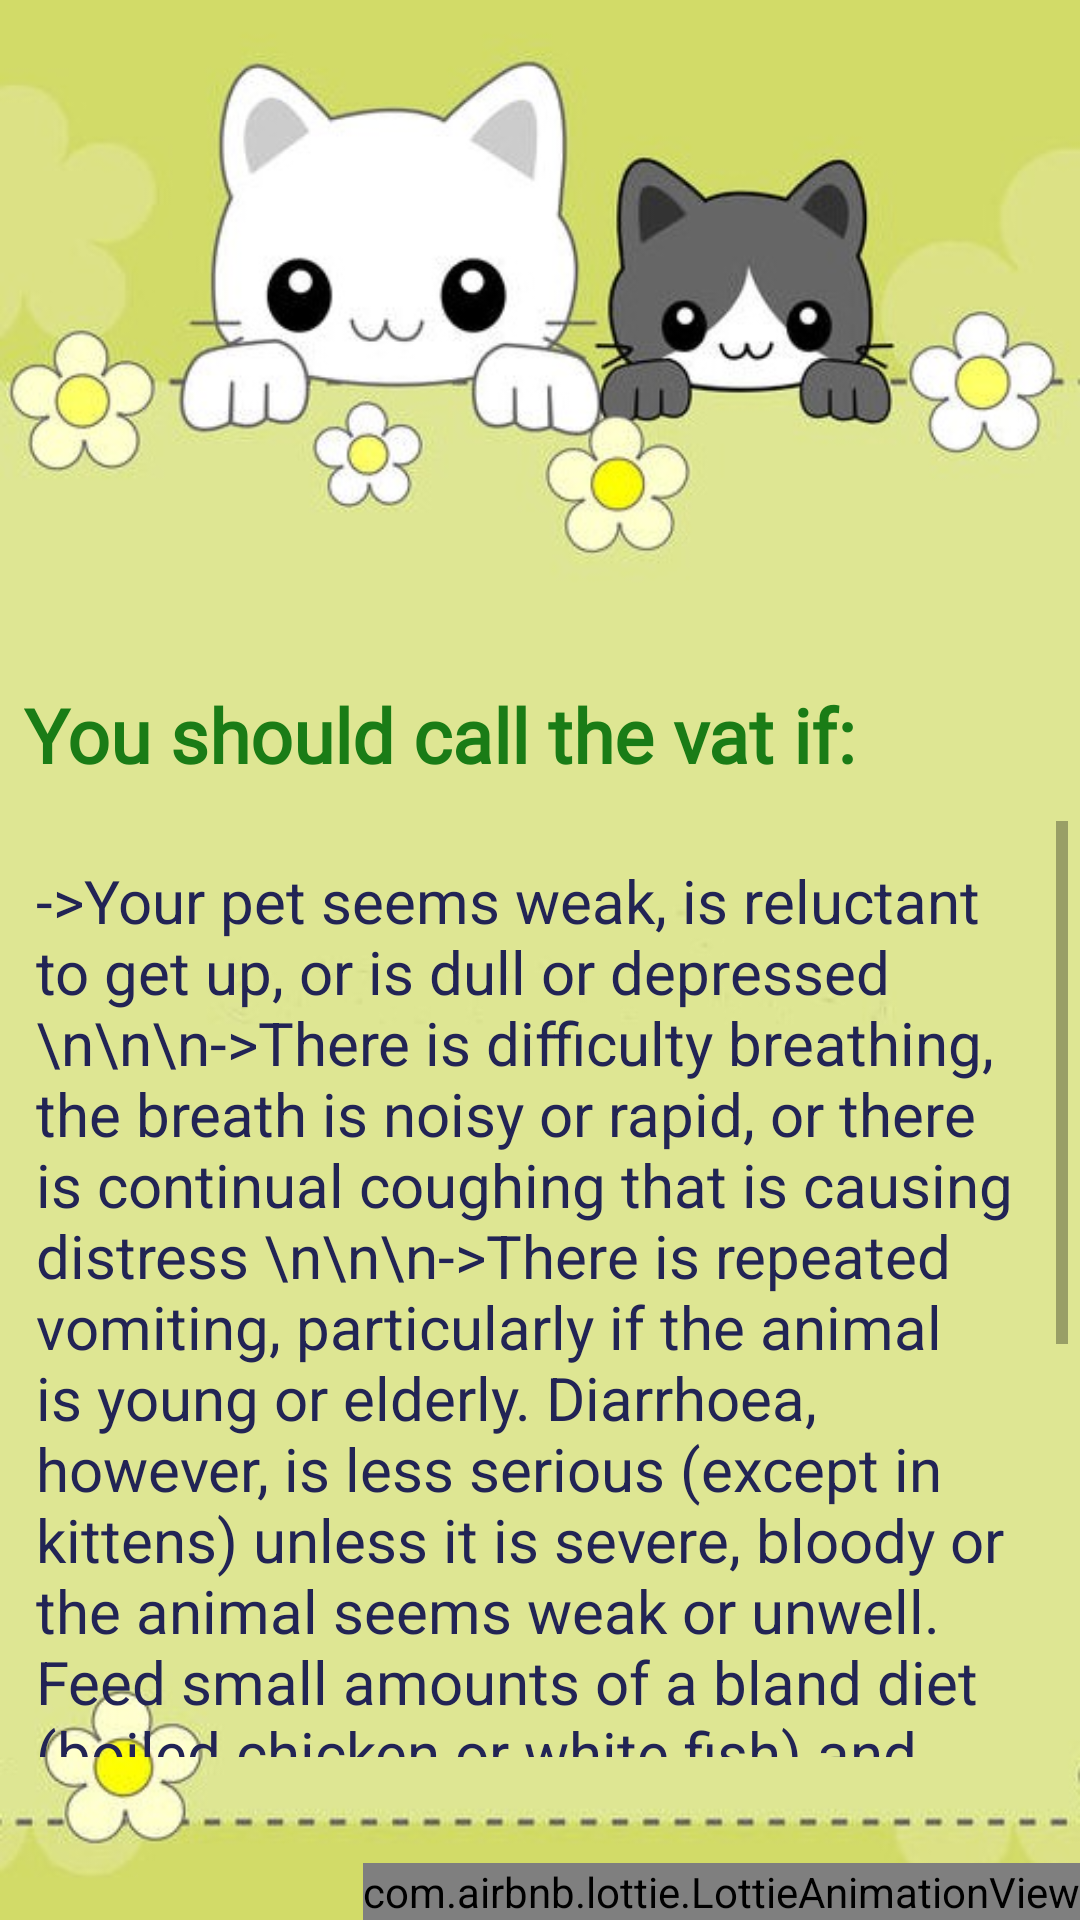

Reconstruct the res/layout file that produces this screen, plus the resources it refers to.
<!-- AndroidManifest.xml: application theme Theme.Meaw -->
<!-- res/layout/activity_vatcall.xml -->
<?xml version="1.0" encoding="utf-8"?>
<androidx.constraintlayout.widget.ConstraintLayout xmlns:android="http://schemas.android.com/apk/res/android"
    xmlns:app="http://schemas.android.com/apk/res-auto"
    xmlns:tools="http://schemas.android.com/tools"
    android:layout_width="match_parent"
    android:layout_height="match_parent"
    android:background="@drawable/cat"
    tools:context=".vatCall.VatcallActivity">


    <TextView
        android:id="@+id/textView"
        android:layout_width="wrap_content"
        android:layout_height="wrap_content"
        android:layout_marginTop="220dp"
        android:fontFamily="@font/allerta"
        android:padding="8dp"
        android:text="You should call the vat if:"
        android:textColor="#1A7C16"
        android:textSize="25dp"
        android:textStyle="bold"
        app:layout_constraintEnd_toEndOf="parent"
        app:layout_constraintHorizontal_bias="0.0"
        app:layout_constraintStart_toStartOf="parent"
        app:layout_constraintTop_toTopOf="parent" />


    <ScrollView
        android:id="@+id/scrollView2"
        android:layout_width="match_parent"
        android:layout_height="320dp"
        android:padding="4dp"
        app:layout_constraintEnd_toEndOf="parent"
        app:layout_constraintStart_toStartOf="@+id/textView"
        app:layout_constraintTop_toBottomOf="@+id/textView">

        <TextView
            android:layout_width="match_parent"
            android:layout_height="285dp"
            android:layout_marginTop="5dp"
            android:padding="8dp"
            android:text="->Your pet seems weak, is reluctant to get up, or is dull or depressed \n\n\n->There is difficulty breathing, the breath is noisy or rapid, or there is continual coughing that is causing distress \n\n\n->There is repeated vomiting, particularly if the animal is young or elderly. Diarrhoea, however, is less serious (except in kittens) unless it is severe, bloody or the animal seems weak or unwell. Feed small amounts of a bland diet (boiled chicken or white fish) and see a vet if it persists more than a day. \n\n\n->Your cat appears to be in severe pain or discomfort \n\n\n->your pet suddenly has difficulty with balance \n\n->Your pet is trying to urinate or defecate but is unable to pass anything. Blockage of the bladder sometimes occurs, especially in males, and can kill if not treated urgently.  "
            android:textColor="#222455"
            android:textSize="20dp"
            app:layout_constraintEnd_toEndOf="parent"
            app:layout_constraintHorizontal_bias="0.0"
            app:layout_constraintStart_toStartOf="@+id/textView"
            app:layout_constraintTop_toBottomOf="@+id/textView" />

    </ScrollView>

    <com.airbnb.lottie.LottieAnimationView
        android:id="@+id/animationView"
        android:layout_width="wrap_content"
        android:layout_height="wrap_content"
        app:layout_constraintBottom_toBottomOf="parent"
        app:layout_constraintEnd_toEndOf="parent"
        app:lottie_autoPlay="true"
        app:lottie_loop="true"
        app:lottie_rawRes="@raw/yellowcatwavingtail" />


</androidx.constraintlayout.widget.ConstraintLayout>
<!-- resources referenced by this layout -->
<resources>
  <!-- drawable cat: jpg bitmap (drawable, 34626 bytes) -->
  <style name="Theme.Meaw" parent="Theme.MaterialComponents.DayNight.NoActionBar">
          
          <item name="colorPrimary">@color/purple_500</item>
          <item name="colorPrimaryVariant">@color/purple_700</item>
          <item name="colorOnPrimary">@color/white</item>
          
          <item name="colorSecondary">@color/teal_200</item>
          <item name="colorSecondaryVariant">@color/teal_700</item>
          <item name="colorOnSecondary">@color/black</item>
          
          <item name="android:statusBarColor" tools:targetApi="l">?attr/colorPrimaryVariant</item>
          
      </style>
  <!-- not gathered from this repository: default colours our renderer supplied (Android Studio template values) -->
  <color name="purple_500">#FF6200EE</color>
  <color name="purple_700">#FF3700B3</color>
  <color name="teal_200">#FF03DAC5</color>
  <color name="teal_700">#FF018786</color>
  <color name="black">#FF000000</color>
  <color name="white">#FFFFFFFF</color>
</resources>
